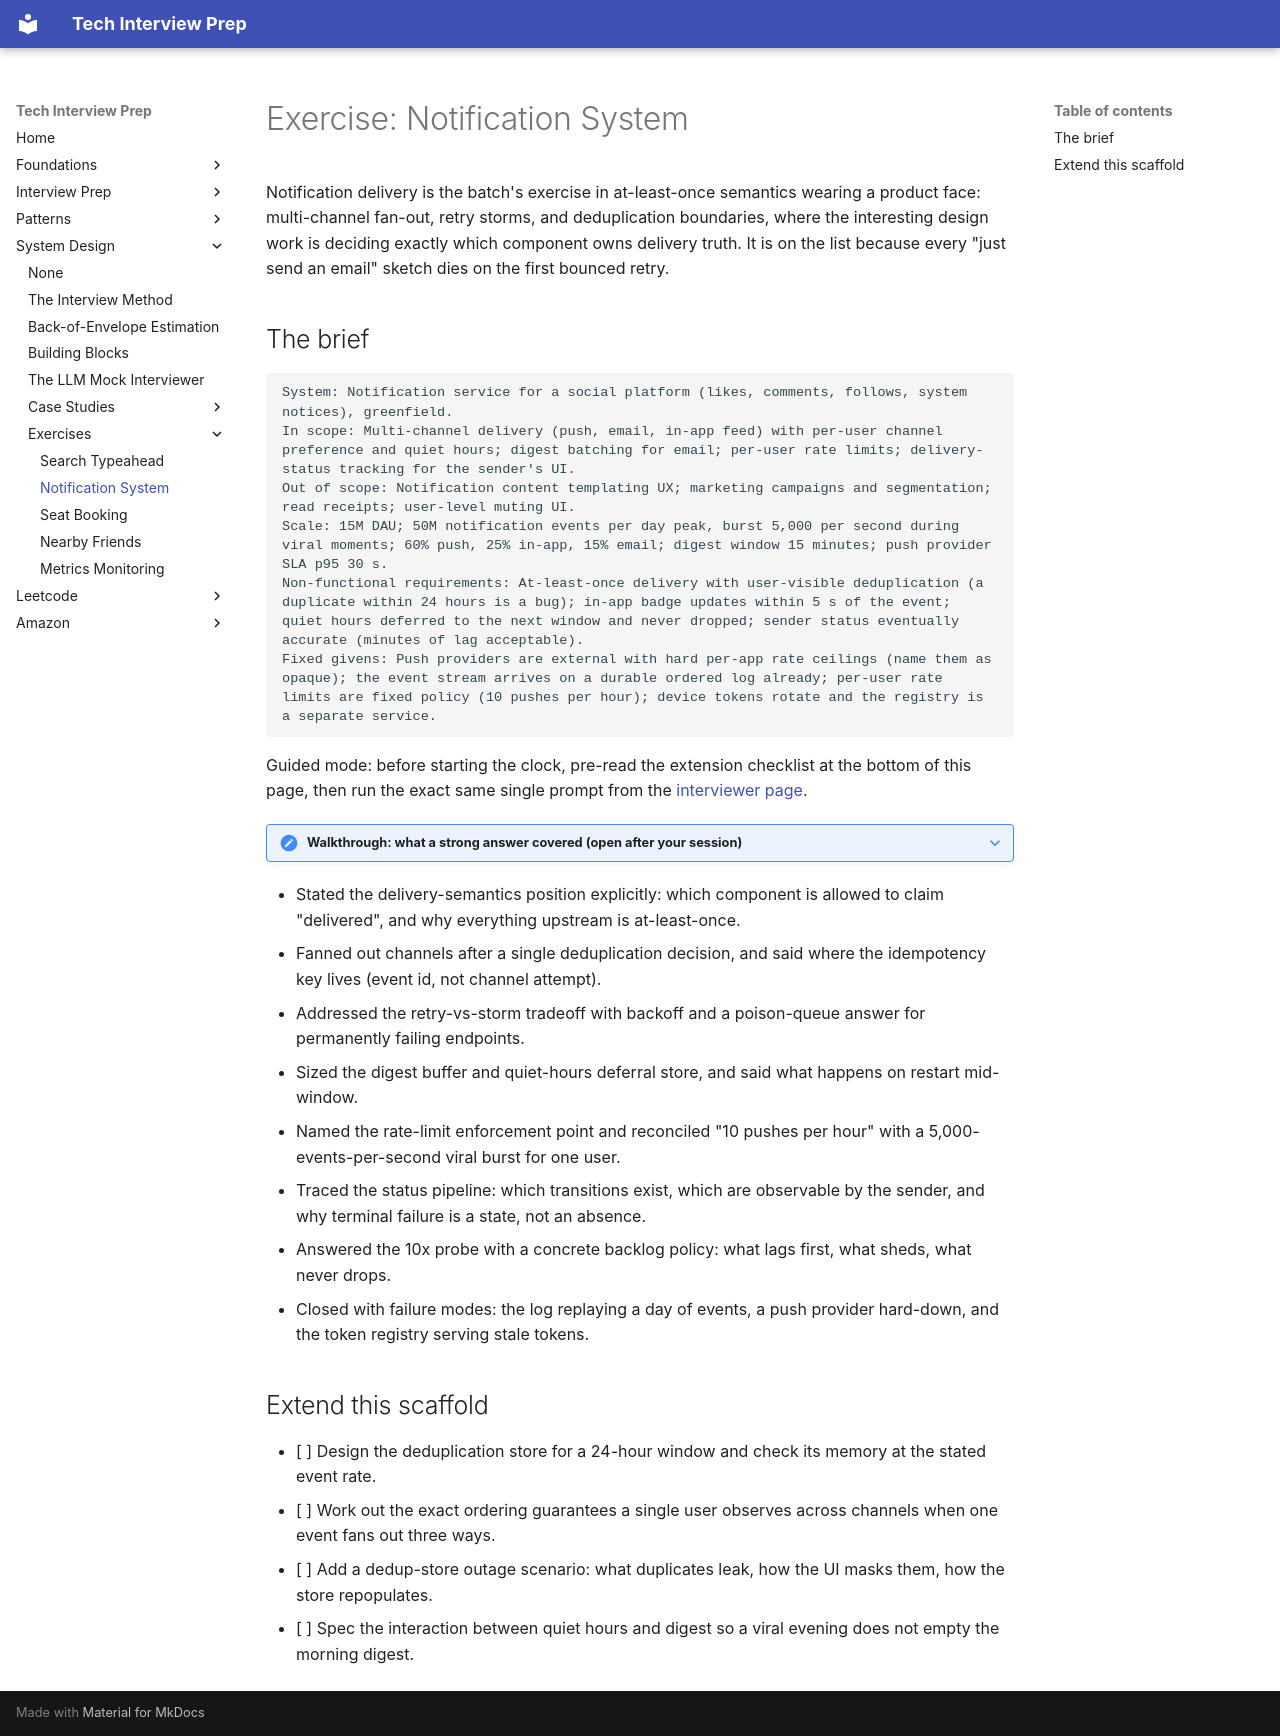

repository: ThoDHa/tech-interview-prep · page: system-design/exercises/notification_system/index.html · generator: mkdocs

# Exercise: Notification System

Notification delivery is the batch's exercise in at-least-once semantics wearing a product face: multi-channel fan-out, retry storms, and deduplication boundaries, where the interesting design work is deciding exactly which component owns delivery truth. It is on the list because every "just send an email" sketch dies on the first bounced retry.

## The brief

```text
System: Notification service for a social platform (likes, comments, follows, system notices), greenfield.
In scope: Multi-channel delivery (push, email, in-app feed) with per-user channel preference and quiet hours; digest batching for email; per-user rate limits; delivery-status tracking for the sender's UI.
Out of scope: Notification content templating UX; marketing campaigns and segmentation; read receipts; user-level muting UI.
Scale: 15M DAU; 50M notification events per day peak, burst 5,000 per second during viral moments; 60% push, 25% in-app, 15% email; digest window 15 minutes; push provider SLA p95 30 s.
Non-functional requirements: At-least-once delivery with user-visible deduplication (a duplicate within 24 hours is a bug); in-app badge updates within 5 s of the event; quiet hours deferred to the next window and never dropped; sender status eventually accurate (minutes of lag acceptable).
Fixed givens: Push providers are external with hard per-app rate ceilings (name them as opaque); the event stream arrives on a durable ordered log already; per-user rate limits are fixed policy (10 pushes per hour); device tokens rotate and the registry is a separate service.
```

Guided mode: before starting the clock, pre-read the extension checklist at the bottom of this page, then run the exact same single prompt from the [interviewer page](../mock_interview.md).

??? note "Walkthrough: what a strong answer covered (open after your session)"

- Stated the delivery-semantics position explicitly: which component is allowed to claim "delivered", and why everything upstream is at-least-once.
- Fanned out channels after a single deduplication decision, and said where the idempotency key lives (event id, not channel attempt).
- Addressed the retry-vs-storm tradeoff with backoff and a poison-queue answer for permanently failing endpoints.
- Sized the digest buffer and quiet-hours deferral store, and said what happens on restart mid-window.
- Named the rate-limit enforcement point and reconciled "10 pushes per hour" with a 5,000-events-per-second viral burst for one user.
- Traced the status pipeline: which transitions exist, which are observable by the sender, and why terminal failure is a state, not an absence.
- Answered the 10x probe with a concrete backlog policy: what lags first, what sheds, what never drops.
- Closed with failure modes: the log replaying a day of events, a push provider hard-down, and the token registry serving stale tokens.

## Extend this scaffold

- [ ] Design the deduplication store for a 24-hour window and check its memory at the stated event rate.
- [ ] Work out the exact ordering guarantees a single user observes across channels when one event fans out three ways.
- [ ] Add a dedup-store outage scenario: what duplicates leak, how the UI masks them, how the store repopulates.
- [ ] Spec the interaction between quiet hours and digest so a viral evening does not empty the morning digest.
